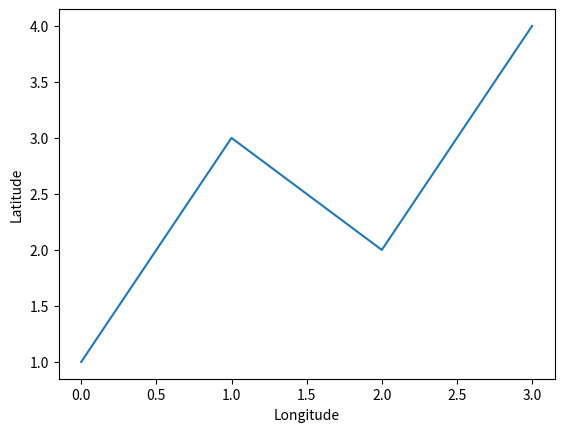

This chart was generated by the following Python code:
import matplotlib.pyplot as plt

plt.plot([1,3,2,4])
plt.xlabel('Longitude')
plt.ylabel('Latitude')
plt.show()